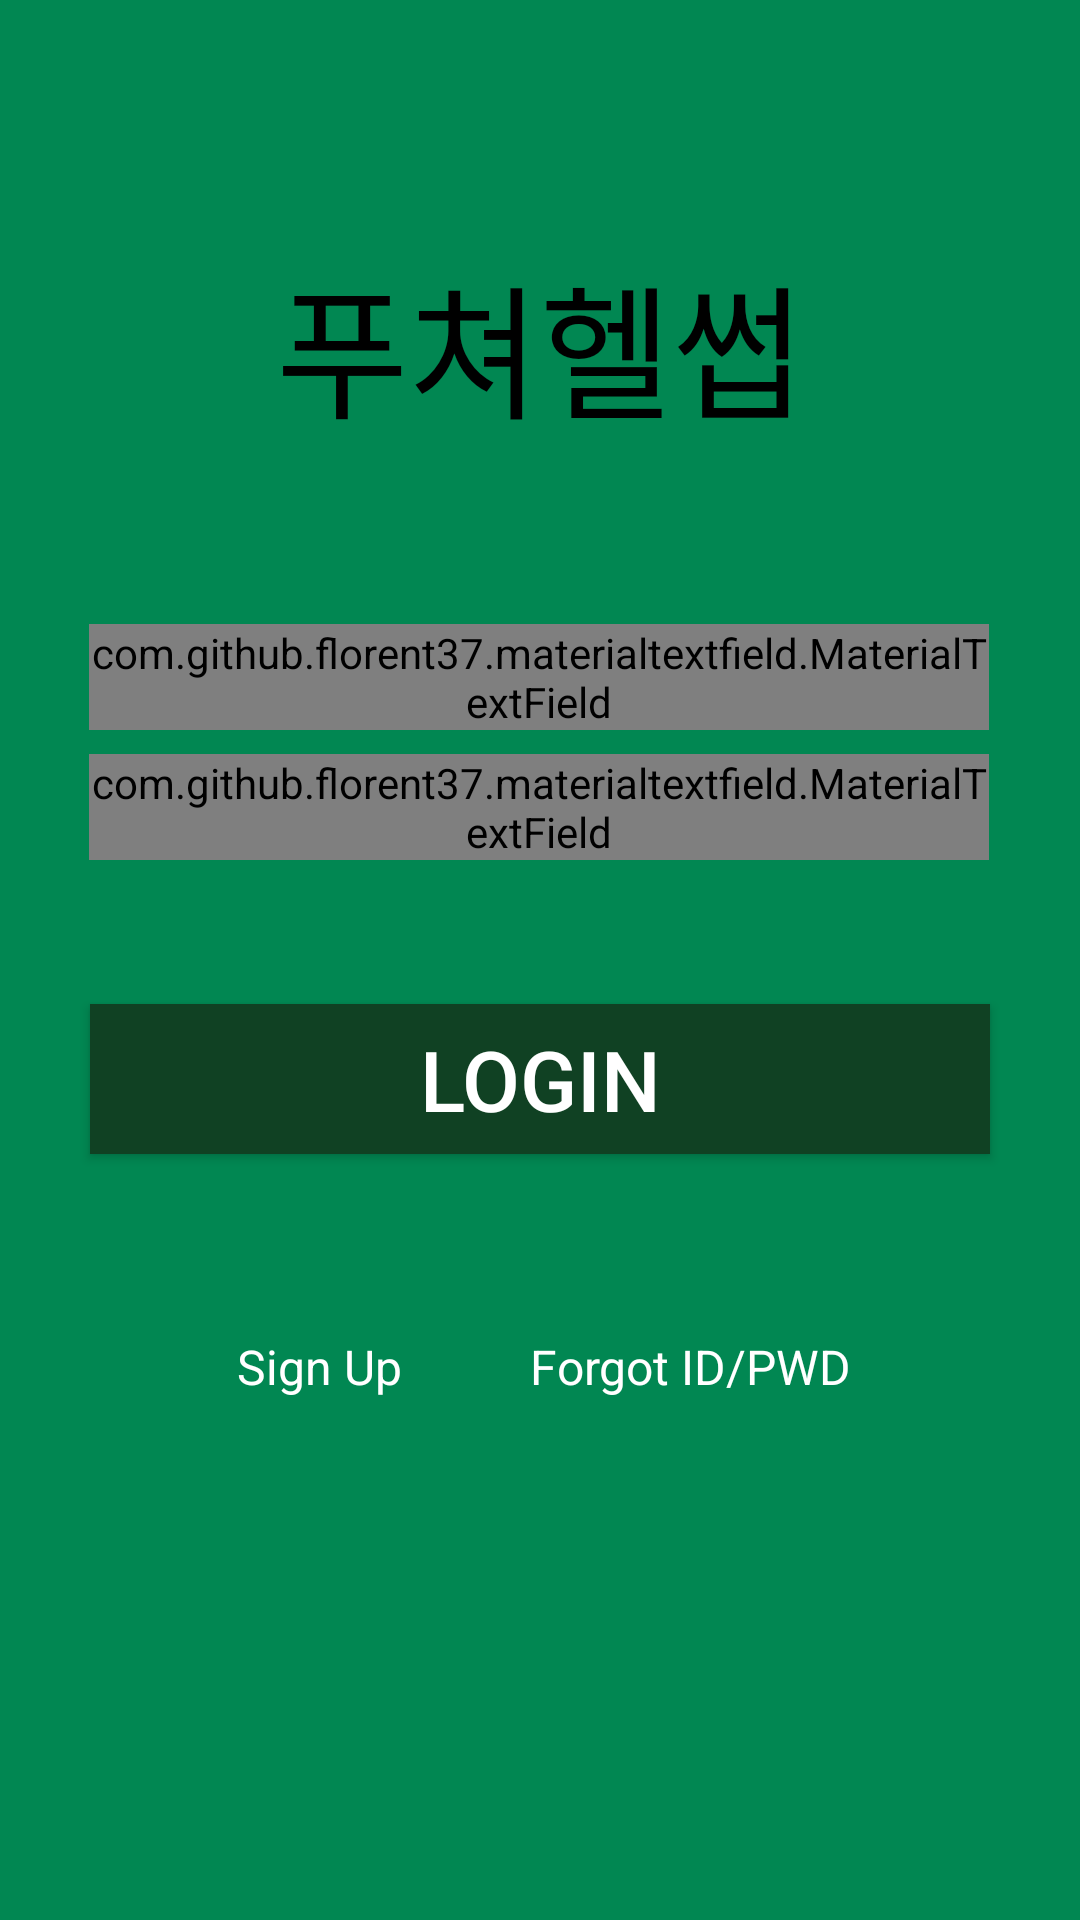

Produce the Android XML layout that renders to this screen, including the resource entries it uses.
<!-- AndroidManifest.xml: application theme Theme.MaterialComponents.Light.NoActionBar.Bridge -->
<!-- res/layout/activity_login.xml -->
<?xml version="1.0" encoding="utf-8"?>
<androidx.constraintlayout.widget.ConstraintLayout xmlns:android="http://schemas.android.com/apk/res/android"
    xmlns:app="http://schemas.android.com/apk/res-auto"
    xmlns:tools="http://schemas.android.com/tools"
    android:layout_width="match_parent"
    android:layout_height="match_parent"

    android:background="#018752"
    tools:context=".LoginActivity">

    


    <com.github.florent37.materialtextfield.MaterialTextField
        android:id="@+id/mat_username"
        android:layout_width="300dp"
        android:layout_height="wrap_content"
        android:layout_marginTop="208dp"
        app:layout_constraintEnd_toEndOf="parent"
        app:layout_constraintHorizontal_bias="0.495"
        app:layout_constraintStart_toStartOf="parent"
        app:layout_constraintTop_toTopOf="parent"
        app:mtf_image="@drawable/user_2x"
        app:mtf_labelColor="#FFFFFF">

        <EditText
            android:layout_width="match_parent"
            android:layout_height="wrap_content"
            android:id="@+id/username"
            android:hint="Username"
            android:textColor="#000000"
            android:textSize="16dp" />

    </com.github.florent37.materialtextfield.MaterialTextField>

    <com.github.florent37.materialtextfield.MaterialTextField
        android:id="@+id/mat_password"
        android:layout_width="300dp"

        android:layout_height="wrap_content"
        android:layout_marginTop="8dp"
        app:layout_constraintEnd_toEndOf="parent"

        app:layout_constraintHorizontal_bias="0.495"
        app:layout_constraintStart_toStartOf="parent"
        app:layout_constraintTop_toBottomOf="@+id/mat_username"
        app:mtf_image="@drawable/lock_2x"
        app:mtf_labelColor="#FFFFFF">

        <EditText
            android:layout_width="match_parent"
            android:layout_height="wrap_content"
            android:id="@+id/password"
            android:inputType="textPassword"
            android:hint="Password"
            android:textColor="#000000"
            android:textSize="16dp" />

    </com.github.florent37.materialtextfield.MaterialTextField>

    <TextView
        android:id="@+id/title"
        android:layout_width="wrap_content"
        android:layout_height="wrap_content"
        android:layout_marginTop="80dp"
        android:text="푸쳐헬썹"
        android:fontFamily="@font/nanumbarunpenbold"
        android:textSize="48dp"
        android:textColor="#000000"
        app:layout_constraintEnd_toEndOf="parent"
        app:layout_constraintStart_toStartOf="parent"
        app:layout_constraintTop_toTopOf="parent" />

    <Button
        android:id="@+id/btn_login"
        android:layout_width="300dp"
        android:layout_height="50dp"
        android:layout_marginTop="48dp"
        android:background="#104123"
        android:text="Login"
        android:textColor="#FFFFFF"
        android:textSize="28dp"
        android:theme="@style/AppTheme"
        app:layout_constraintEnd_toEndOf="parent"
        app:layout_constraintStart_toStartOf="parent"
        app:layout_constraintTop_toBottomOf="@+id/mat_password" />

    <TextView
        android:id="@+id/tv_signUp"
        android:layout_width="wrap_content"
        android:layout_height="wrap_content"
        android:layout_marginStart="60dp"
        android:layout_marginTop="60dp"
        android:text="Sign Up"
        android:textSize="16dp"
        android:textColor="#FFFFFF"
        app:layout_constraintEnd_toStartOf="@+id/tv_fg_info"
        app:layout_constraintHorizontal_bias="0.31"
        app:layout_constraintStart_toStartOf="parent"
        app:layout_constraintTop_toBottomOf="@+id/btn_login" />

    <TextView
        android:id="@+id/tv_fg_info"
        android:layout_width="wrap_content"
        android:layout_height="wrap_content"
        android:layout_marginTop="60dp"
        android:layout_marginEnd="76dp"
        android:text="Forgot ID/PWD"
        android:textSize="16dp"
        android:textColor="#FFFFFF"
        app:layout_constraintEnd_toEndOf="parent"
        app:layout_constraintTop_toBottomOf="@+id/btn_login" />

</androidx.constraintlayout.widget.ConstraintLayout>
<!-- resources referenced by this layout -->
<resources>
  <style name="AppTheme" parent="android:Theme.Material.Light.NoActionBar">
          
          <item name="colorPrimary">@color/colorPrimary</item>
          <item name="colorPrimaryDark">@color/colorPrimaryDark</item>
          <item name="colorAccent">@color/colorAccent</item>
          <item name="colorButtonNormal">@color/colorButton</item>
          <item name="android:colorButtonNormal">#A2DA8F</item>
  
      </style>
  <color name="colorPrimary">#6200EE</color>
  <color name="colorPrimaryDark">#3700B3</color>
  <color name="colorAccent">#03DAC5</color>
  <color name="colorButton">#A2DA8F</color>
</resources>
